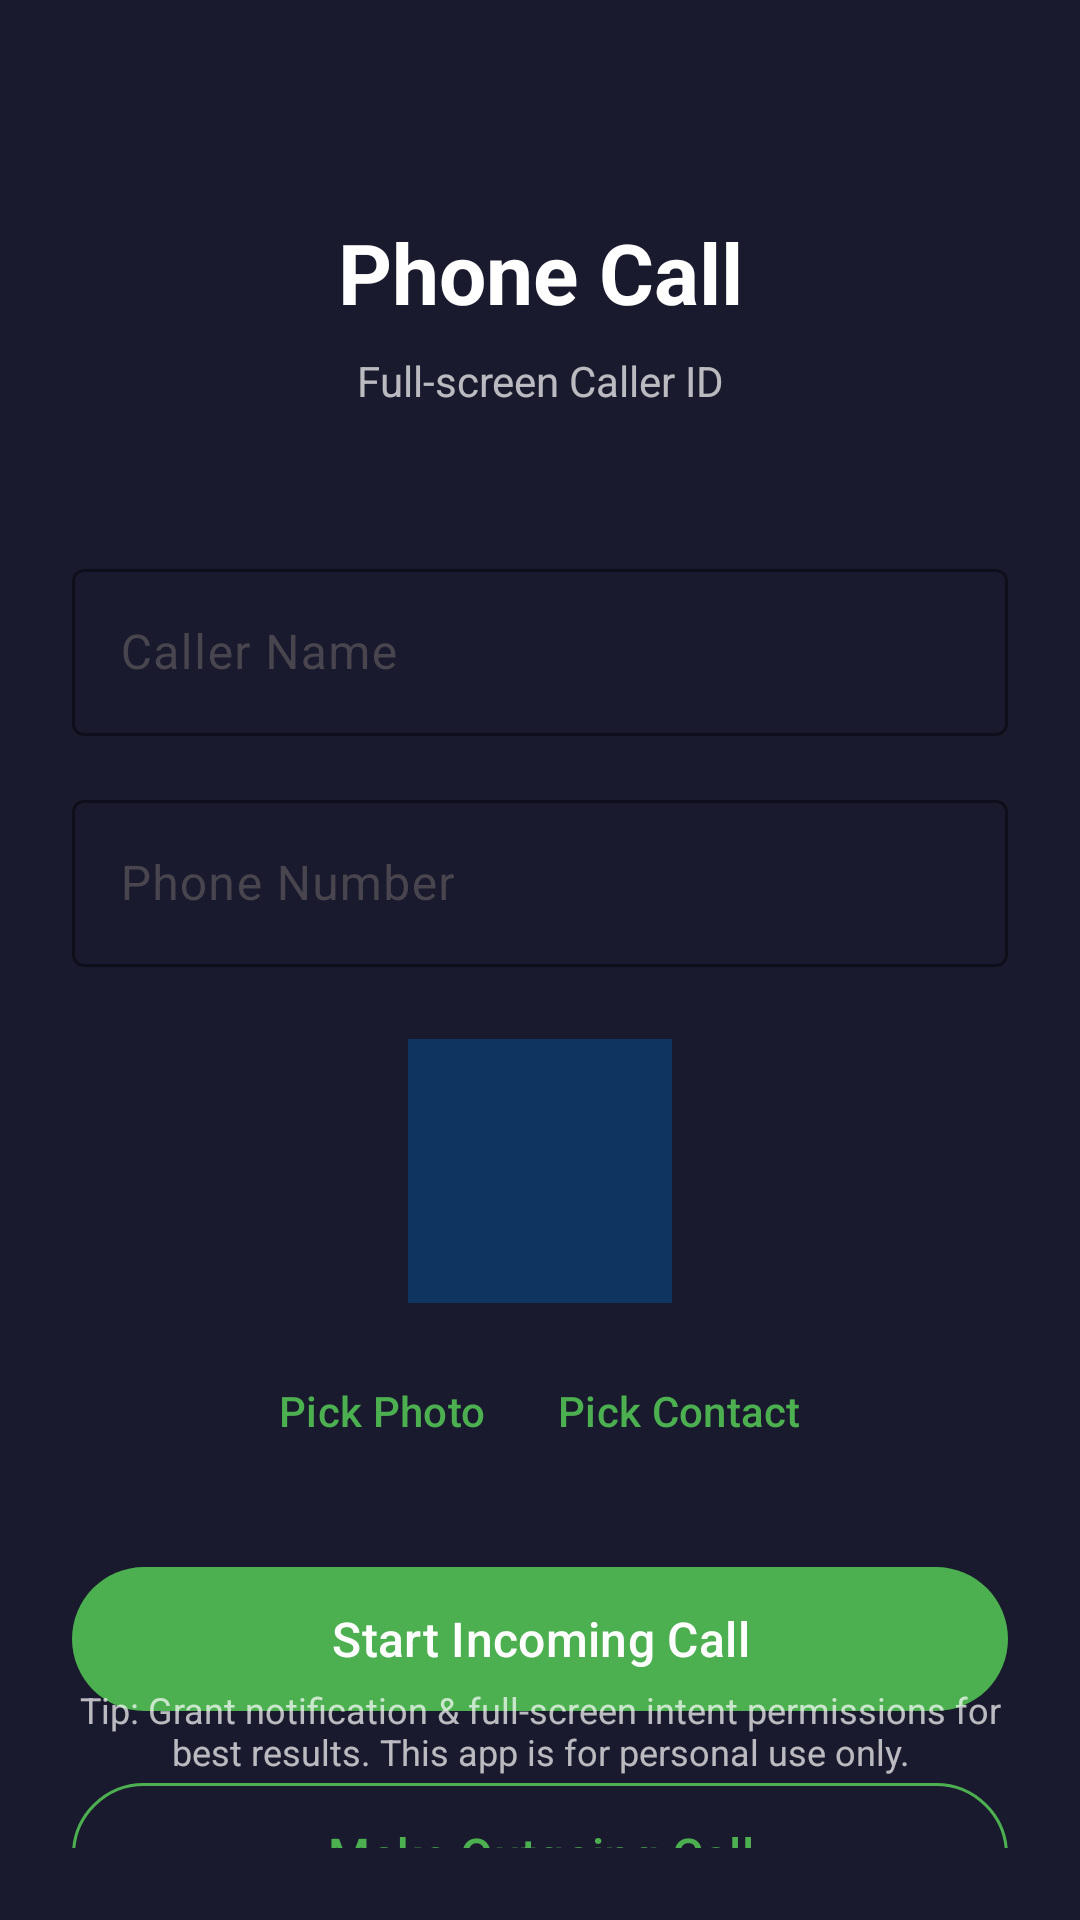

Here is an Android app screen rendered from its layout file. Give the layout XML and the strings, colors and styles it references.
<!-- AndroidManifest.xml: activity theme Theme.CallSimulator -->
<!-- res/layout/activity_main.xml -->
<?xml version="1.0" encoding="utf-8"?>
<androidx.constraintlayout.widget.ConstraintLayout
    xmlns:android="http://schemas.android.com/apk/res/android"
    xmlns:app="http://schemas.android.com/apk/res-auto"
    xmlns:tools="http://schemas.android.com/tools"
    android:layout_width="match_parent"
    android:layout_height="match_parent"
    android:padding="24dp"
    tools:context=".MainActivity">

    <TextView
        android:id="@+id/titleText"
        android:layout_width="0dp"
        android:layout_height="wrap_content"
        android:text="@string/app_name"
        android:textColor="@color/white"
        android:textSize="28sp"
        android:textStyle="bold"
        android:gravity="center"
        app:layout_constraintTop_toTopOf="parent"
        app:layout_constraintStart_toStartOf="parent"
        app:layout_constraintEnd_toEndOf="parent"
        android:layout_marginTop="48dp" />

    <TextView
        android:id="@+id/subtitleText"
        android:layout_width="0dp"
        android:layout_height="wrap_content"
        android:text="@string/main_subtitle"
        android:textColor="@color/text_secondary"
        android:textSize="14sp"
        android:gravity="center"
        app:layout_constraintTop_toBottomOf="@id/titleText"
        app:layout_constraintStart_toStartOf="parent"
        app:layout_constraintEnd_toEndOf="parent"
        android:layout_marginTop="8dp" />

    <com.google.android.material.textfield.TextInputLayout
        android:id="@+id/nameInputLayout"
        android:layout_width="0dp"
        android:layout_height="wrap_content"
        android:hint="@string/caller_name_hint"
        app:boxBackgroundMode="outline"
        app:boxStrokeColor="@color/call_green"
        app:hintTextColor="@color/text_secondary"
        app:layout_constraintTop_toBottomOf="@id/subtitleText"
        app:layout_constraintStart_toStartOf="parent"
        app:layout_constraintEnd_toEndOf="parent"
        android:layout_marginTop="48dp">

        <com.google.android.material.textfield.TextInputEditText
            android:id="@+id/callerNameEdit"
            android:layout_width="match_parent"
            android:layout_height="wrap_content"
            android:inputType="textPersonName"
            android:text="@string/default_caller_name"
            android:textColor="@color/white"
            android:textSize="16sp" />
    </com.google.android.material.textfield.TextInputLayout>

    <com.google.android.material.textfield.TextInputLayout
        android:id="@+id/numberInputLayout"
        android:layout_width="0dp"
        android:layout_height="wrap_content"
        android:hint="@string/caller_number_hint"
        app:boxBackgroundMode="outline"
        app:boxStrokeColor="@color/call_green"
        app:hintTextColor="@color/text_secondary"
        app:layout_constraintTop_toBottomOf="@id/nameInputLayout"
        app:layout_constraintStart_toStartOf="parent"
        app:layout_constraintEnd_toEndOf="parent"
        android:layout_marginTop="16dp">

        <com.google.android.material.textfield.TextInputEditText
            android:id="@+id/callerNumberEdit"
            android:layout_width="match_parent"
            android:layout_height="wrap_content"
            android:inputType="phone"
            android:text="@string/default_caller_number"
            android:textColor="@color/white"
            android:textSize="16sp" />
    </com.google.android.material.textfield.TextInputLayout>

    
    <com.google.android.material.imageview.ShapeableImageView
        android:id="@+id/callerPhotoPreview"
        android:layout_width="88dp"
        android:layout_height="88dp"
        android:src="@drawable/ic_person"
        android:scaleType="centerCrop"
        android:background="@color/accent_blue"
        android:contentDescription="@string/caller_photo"
        app:shapeAppearanceOverlay="@style/CircleImage"
        app:layout_constraintTop_toBottomOf="@id/numberInputLayout"
        app:layout_constraintStart_toStartOf="parent"
        app:layout_constraintEnd_toEndOf="parent"
        android:layout_marginTop="24dp" />

    
    <LinearLayout
        android:id="@+id/photoButtonsRow"
        android:layout_width="0dp"
        android:layout_height="wrap_content"
        android:orientation="horizontal"
        android:gravity="center"
        app:layout_constraintTop_toBottomOf="@id/callerPhotoPreview"
        app:layout_constraintStart_toStartOf="parent"
        app:layout_constraintEnd_toEndOf="parent"
        android:layout_marginTop="12dp">

        <com.google.android.material.button.MaterialButton
            android:id="@+id/pickPhotoButton"
            style="@style/Widget.Material3.Button.TextButton"
            android:layout_width="wrap_content"
            android:layout_height="wrap_content"
            android:text="@string/pick_photo"
            android:textColor="@color/call_green" />

        <com.google.android.material.button.MaterialButton
            android:id="@+id/pickContactButton"
            style="@style/Widget.Material3.Button.TextButton"
            android:layout_width="wrap_content"
            android:layout_height="wrap_content"
            android:text="@string/pick_contact"
            android:textColor="@color/call_green" />

        <com.google.android.material.button.MaterialButton
            android:id="@+id/clearPhotoButton"
            style="@style/Widget.Material3.Button.TextButton"
            android:layout_width="wrap_content"
            android:layout_height="wrap_content"
            android:text="@string/clear_photo"
            android:textColor="@color/text_secondary"
            android:visibility="gone" />
    </LinearLayout>

    <com.google.android.material.button.MaterialButton
        android:id="@+id/startIncomingButton"
        android:layout_width="0dp"
        android:layout_height="56dp"
        android:text="@string/start_simulation"
        android:textSize="16sp"
        app:backgroundTint="@color/call_green"
        app:cornerRadius="28dp"
        app:layout_constraintTop_toBottomOf="@id/photoButtonsRow"
        app:layout_constraintStart_toStartOf="parent"
        app:layout_constraintEnd_toEndOf="parent"
        android:layout_marginTop="24dp" />

    <com.google.android.material.button.MaterialButton
        android:id="@+id/startOutgoingButton"
        android:layout_width="0dp"
        android:layout_height="56dp"
        android:text="@string/simulate_outgoing"
        android:textSize="16sp"
        style="@style/Widget.Material3.Button.OutlinedButton"
        app:strokeColor="@color/call_green"
        app:cornerRadius="28dp"
        app:layout_constraintTop_toBottomOf="@id/startIncomingButton"
        app:layout_constraintStart_toStartOf="parent"
        app:layout_constraintEnd_toEndOf="parent"
        android:layout_marginTop="16dp" />

    <com.google.android.material.button.MaterialButton
        android:id="@+id/scheduleCallButton"
        android:layout_width="0dp"
        android:layout_height="56dp"
        android:text="@string/schedule_call"
        android:textSize="16sp"
        style="@style/Widget.Material3.Button.OutlinedButton"
        app:strokeColor="@color/call_green"
        app:cornerRadius="28dp"
        app:layout_constraintTop_toBottomOf="@id/startOutgoingButton"
        app:layout_constraintStart_toStartOf="parent"
        app:layout_constraintEnd_toEndOf="parent"
        android:layout_marginTop="16dp" />

    <TextView
        android:id="@+id/scheduleStatusText"
        android:layout_width="0dp"
        android:layout_height="wrap_content"
        android:text="@string/schedule_none"
        android:textColor="@color/text_secondary"
        android:textSize="13sp"
        android:gravity="center"
        app:layout_constraintTop_toBottomOf="@id/scheduleCallButton"
        app:layout_constraintStart_toStartOf="parent"
        app:layout_constraintEnd_toEndOf="parent"
        android:layout_marginTop="12dp" />

    <com.google.android.material.button.MaterialButton
        android:id="@+id/cancelScheduleButton"
        style="@style/Widget.Material3.Button.TextButton"
        android:layout_width="wrap_content"
        android:layout_height="wrap_content"
        android:text="@string/cancel_schedule"
        android:textColor="@color/text_secondary"
        android:visibility="gone"
        app:layout_constraintTop_toBottomOf="@id/scheduleStatusText"
        app:layout_constraintStart_toStartOf="parent"
        app:layout_constraintEnd_toEndOf="parent"
        android:layout_marginTop="4dp" />

    <TextView
        android:id="@+id/hintText"
        android:layout_width="0dp"
        android:layout_height="wrap_content"
        android:text="@string/main_hint"
        android:textColor="@color/text_secondary"
        android:textSize="12sp"
        android:gravity="center"
        app:layout_constraintBottom_toBottomOf="parent"
        app:layout_constraintStart_toStartOf="parent"
        app:layout_constraintEnd_toEndOf="parent"
        android:layout_marginBottom="24dp" />

</androidx.constraintlayout.widget.ConstraintLayout>
<!-- resources referenced by this layout -->
<resources>
  <color name="accent_blue">#FF0F3460</color>
  <color name="call_green">#FF4CAF50</color>
  <color name="text_secondary">#B3FFFFFF</color>
  <color name="white">#FFFFFFFF</color>
  <string name="app_name">Phone Call</string>
  <string name="caller_name_hint">Caller Name</string>
  <string name="caller_number_hint">Phone Number</string>
  <string name="caller_photo">Caller photo</string>
  <string name="cancel_schedule">Cancel Scheduled Call</string>
  <string name="clear_photo">Clear</string>
  <string name="default_caller_name" />
  <string name="default_caller_number" />
  <string name="main_hint">Tip: Grant notification &amp; full-screen intent permissions for best results. This app is for personal use only.</string>
  <string name="main_subtitle">Full-screen Caller ID</string>
  <string name="pick_contact">Pick Contact</string>
  <string name="pick_photo">Pick Photo</string>
  <string name="schedule_call">Schedule Call</string>
  <string name="schedule_none">No call scheduled.</string>
  <string name="simulate_outgoing">Make Outgoing Call</string>
  <string name="start_simulation">Start Incoming Call</string>
  <style name="Theme.CallSimulator" parent="Theme.Material3.DayNight.NoActionBar">
          <item name="colorPrimary">@color/call_green</item>
          <item name="colorPrimaryContainer">@color/accent_blue</item>
          <item name="colorOnPrimary">@color/white</item>
          <item name="colorSecondary">@color/call_red</item>
          <item name="android:statusBarColor">@color/call_background</item>
          <item name="android:navigationBarColor">@color/call_background</item>
          <item name="android:windowBackground">@color/call_background</item>
      </style>
  <color name="call_red">#FFF44336</color>
  <color name="call_background">#FF1A1A2E</color>
</resources>
